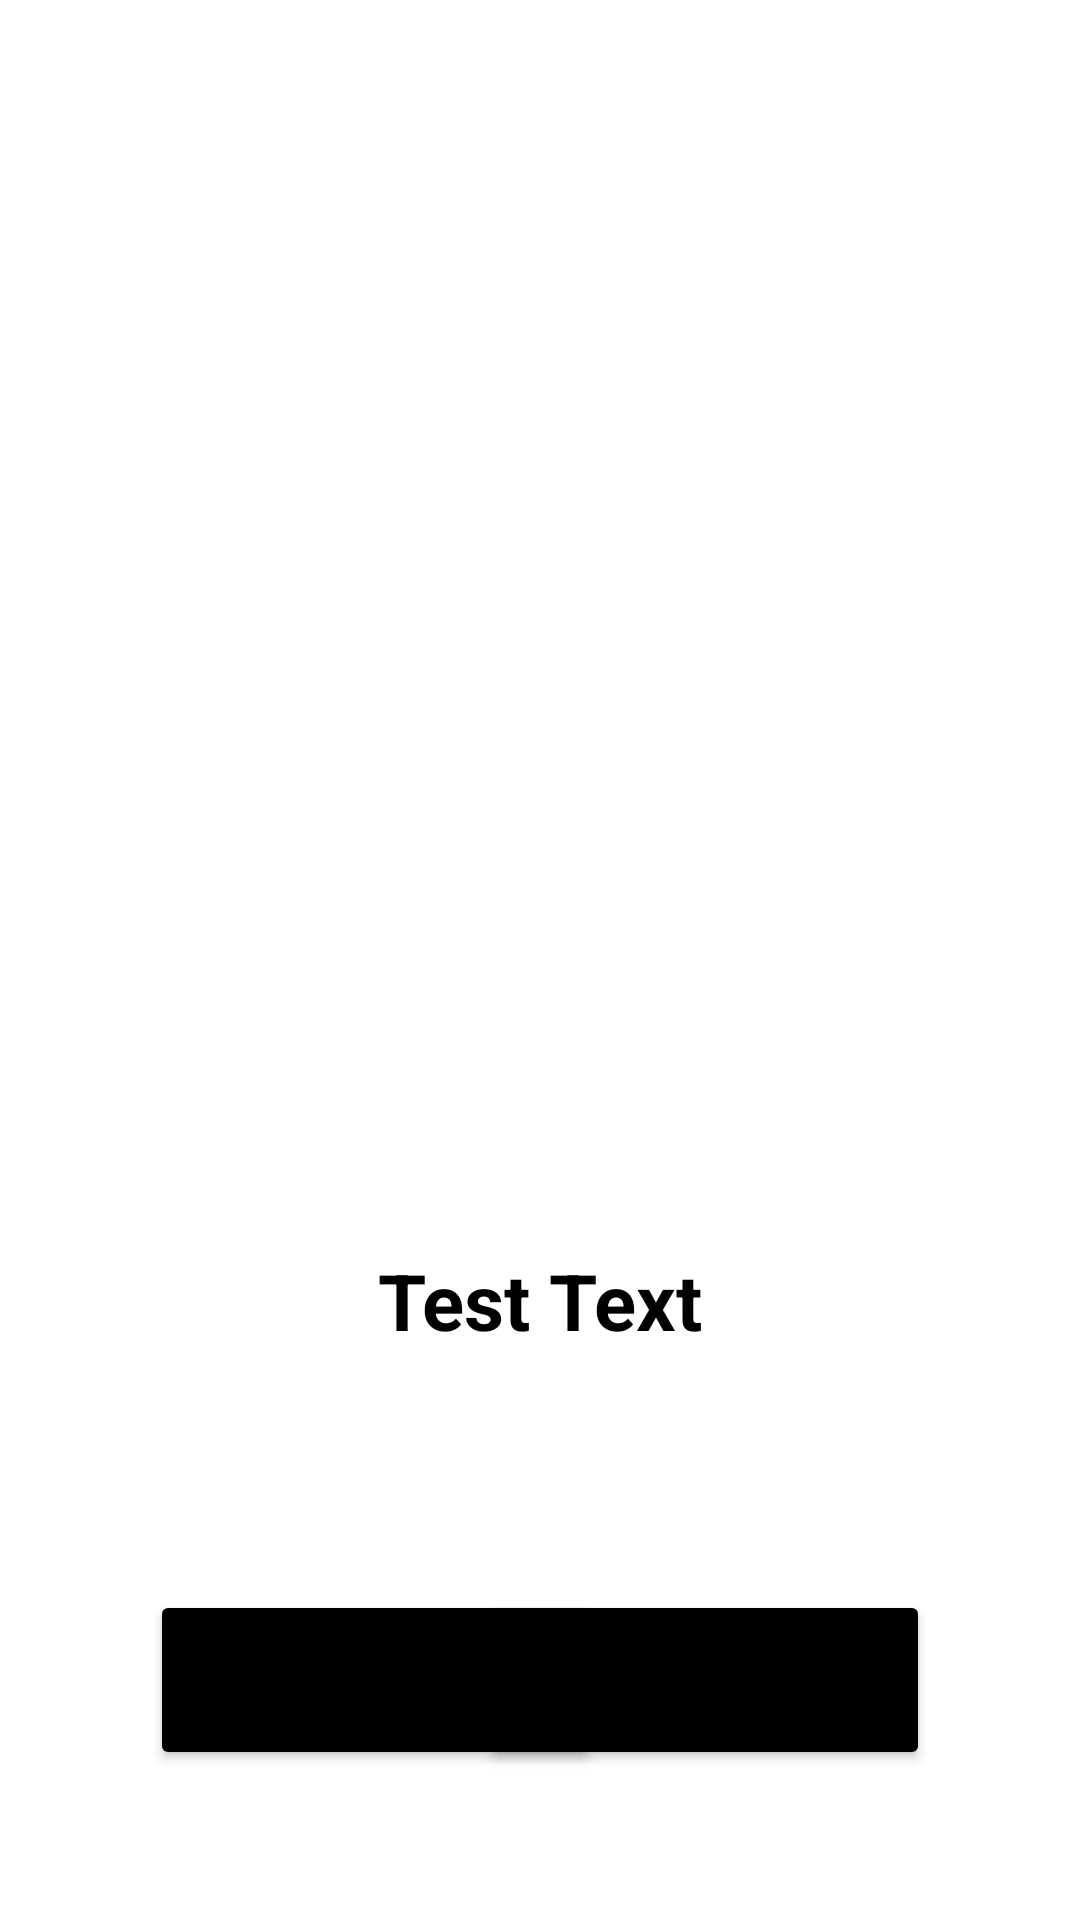

The Android layout XML behind this screen, and the referenced resources:
<!-- AndroidManifest.xml: application theme Theme.FragmentCommunicationApp -->
<!-- res/layout/activity_main.xml -->
<?xml version="1.0" encoding="utf-8"?>
<RelativeLayout xmlns:android="http://schemas.android.com/apk/res/android"
    xmlns:app="http://schemas.android.com/apk/res-auto"
    xmlns:tools="http://schemas.android.com/tools"
    android:layout_width="match_parent"
    android:layout_height="match_parent"
    tools:context="com.mblhcmute.fragmentcommunicationapp.MainActivity">

    <FrameLayout
        android:id="@+id/frameLayout"
        android:layout_width="match_parent"
        android:layout_height="400dp" />

    <TextView
        android:layout_width="wrap_content"
        android:layout_height="wrap_content"
        android:layout_centerHorizontal="true"
        android:id="@+id/fragmentText"
        android:textColor="@color/black"
        android:layout_below="@id/frameLayout"
        android:layout_marginTop="16dp"
        android:text="Test Text"
        android:textSize="26dp"
        android:textStyle="bold"/>

    <Button
        android:id="@+id/fragment1btn"
        android:layout_width="150dp"
        android:layout_height="60dp"
        android:layout_alignParentBottom="true"
        android:layout_marginStart="50dp"
        android:layout_marginBottom="50dp"
        android:backgroundTint="@color/black"
        android:text="Fragment 1" />

    <Button
        android:id="@+id/fragment2btn"
        android:layout_width="150dp"
        android:layout_height="60dp"
        android:layout_alignParentEnd="true"
        android:layout_alignParentBottom="true"
        android:layout_marginStart="50dp"
        android:layout_marginEnd="50dp"
        android:layout_marginBottom="50dp"
        android:backgroundTint="@color/black"
        android:text="Fragment 2" />


</RelativeLayout>
<!-- resources referenced by this layout -->
<resources>
  <color name="black">#FF000000</color>
  <style name="Theme.FragmentCommunicationApp" parent="Theme.MaterialComponents.DayNight.DarkActionBar">
          
          <item name="colorPrimary">@color/purple_500</item>
          <item name="colorPrimaryVariant">@color/purple_700</item>
          <item name="colorOnPrimary">@color/white</item>
          
          <item name="colorSecondary">@color/teal_200</item>
          <item name="colorSecondaryVariant">@color/teal_700</item>
          <item name="colorOnSecondary">@color/black</item>
          
          <item name="android:statusBarColor">?attr/colorPrimaryVariant</item>
          
      </style>
  <color name="purple_500">#FF6200EE</color>
  <color name="purple_700">#FF3700B3</color>
  <color name="white">#FFFFFFFF</color>
  <color name="teal_200">#FF03DAC5</color>
  <color name="teal_700">#FF018786</color>
</resources>
